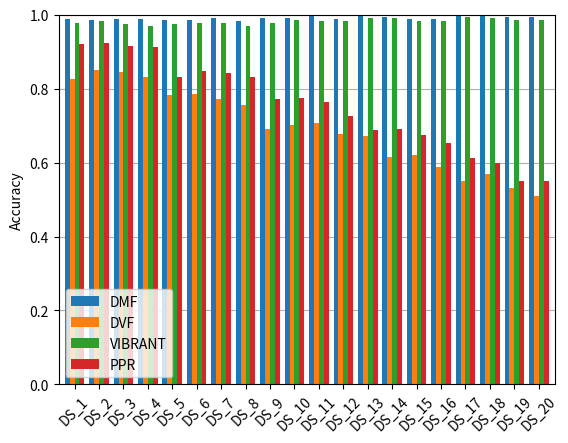

Source code (Python): (Note: this script raises an exception after producing the figure.)
import numpy as np
from matplotlib import pyplot as plt
import pandas as pd

dvf_acc = [0.8261738261738262, 0.85, 0.846, 0.831, 0.783, 0.7862137862137862, 0.771, 0.757, 0.6916916916916916, 0.7027027027027027, 0.707, 0.677, 0.672, 0.614, 0.621, 0.589, 0.5495495495495496, 0.5694305694305695, 0.53, 0.511,]
dvf_f1 = [0.5693069306930693, 0.6527777777777778, 0.6956521739130433, 0.7169179229480738, 0.4615384615384616, 0.5158371040723982, 0.5354969574036511, 0.5759162303664922, 0.28703703703703703, 0.3295711060948081, 0.3983572895277207, 0.4323374340949034, 0.19607843137254902, 0.20247933884297523, 0.2217659137577002, 0.2621184919210054, 0.05857740585774059, 0.07311827956989246, 0.07843137254901959, 0.0893854748603352,]

vibrant_acc = [0.9790209790209791, 0.982, 0.976, 0.969, 0.975, 0.9790209790209791, 0.977, 0.97, 0.977977977977978, 0.986986986986987, 0.983, 0.983, 0.991, 0.991, 0.982, 0.982, 0.994994994994995, 0.9920079920079921, 0.987, 0.987,]
vibrant_f1 = [0.924187725631769, 0.9433962264150945, 0.9365079365079364, 0.9339019189765458, 0.8837209302325583, 0.9149797570850202, 0.9230769230769231, 0.9184782608695652, 0.8641975308641977, 0.9248554913294798, 0.9209302325581394, 0.9348659003831418, 0.9052631578947368, 0.9174311926605504, 0.8676470588235294, 0.8902439024390245, 0.8484848484848484, 0.8095238095238095, 0.7547169811320755, 0.7936507936507937,]

ppr_acc = [0.9200799200799201, 0.924, 0.916, 0.914, 0.832, 0.8471528471528471, 0.842, 0.832, 0.7727727727727728, 0.7737737737737738, 0.765, 0.727, 0.688, 0.691, 0.674, 0.653, 0.6136136136136137, 0.5994005994005994, 0.549, 0.551,]
ppr_f1 = [0.7619047619047619, 0.7967914438502673, 0.8090909090909091, 0.8389513108614232, 0.5434782608695653, 0.6046511627906976, 0.6376146788990826, 0.6731517509727627, 0.3814713896457766, 0.41752577319587625, 0.45977011494252873, 0.4760076775431862, 0.21212121212121213, 0.24449877750611246, 0.26244343891402716, 0.29898989898989903, 0.0676328502415459, 0.07816091954022987, 0.0814663951120163, 0.10020040080160322,]

virsorter_acc = [0.955044955044955, 0.964, 0.957, 0.942, 0.955, 0.9440559440559441, 0.964, 0.958, 0.955955955955956, 0.955955955955956, 0.953, 0.944, 0.962, 0.966, 0.953, 0.955, 0.9669669669669669, 0.9560439560439561, 0.958, 0.948,]
virsorter_f1 = [0.8615384615384616, 0.9042553191489361, 0.9024943310657596, 0.8960573476702509, 0.8656716417910447, 0.8556701030927836, 0.9207048458149779, 0.9265734265734266, 0.8705882352941178, 0.8829787234042553, 0.8984881209503239, 0.9044368600682594, 0.8875739644970413, 0.9128205128205129, 0.9018789144050104, 0.926829268292683, 0.9020771513353116, 0.8910891089108911, 0.9156626506024097, 0.9192546583850931,]

dmf_acc = [0.988011988011988, 0.987, 0.988, 0.988, 0.985, 0.985014985014985, 0.992, 0.984, 0.98998998998999, 0.990990990990991, 0.996, 0.989, 0.997, 0.993, 0.989, 0.989, 0.995995995995996, 0.996003996003996, 0.993, 0.994,]
dmf_f1 = [0.959731543624161, 0.9618768328445748, 0.9705882352941176, 0.9768339768339768, 0.9501661129568105, 0.9575070821529744, 0.9815668202764977, 0.9705882352941176, 0.9681528662420381, 0.9754768392370572, 0.9911111111111112, 0.9811965811965812, 0.9905956112852665, 0.9817232375979114, 0.9765458422174841, 0.9819376026272577, 0.9876543209876543, 0.9897959183673469, 0.9856850715746422, 0.9906832298136645,]

dmf_prok_acc = [0.989010989010989, 0.987, 0.989, 0.986, 0.985, 0.987012987012987, 0.993, 0.984, 0.990990990990991, 0.993993993993994, 0.994, 0.991, 0.998, 0.997, 0.99, 0.991, 1.0, 0.998001998001998, 0.996, 0.999,]
dmf_prok_f1 = [0.9581749049429658, 0.9570957095709571, 0.9693593314763231, 0.9688888888888889, 0.9261083743842364, 0.944206008583691, 0.9752650176678446, 0.9534883720930233, 0.9387755102040817, 0.963855421686747, 0.9702970297029702, 0.9644268774703557, 0.9767441860465116, 0.970873786407767, 0.9180327868852459, 0.9395973154362416, 1.0, 0.9444444444444444, 0.9047619047619048, 0.9803921568627451,]

dvf_acc = np.array(dvf_acc)
dvf_f1 = np.array(dvf_f1)
vibrant_acc = np.array(vibrant_acc)
vibrant_f1 = np.array(vibrant_f1)
ppr_acc = np.array(ppr_acc)
ppr_f1 = np.array(ppr_f1)
virsorter_acc = np.array(virsorter_acc)
virsorter_f1 = np.array(virsorter_f1)
dmf_acc = np.array(dmf_acc)
dmf_f1 = np.array(dmf_f1)
dmf_prok_acc = np.array(dmf_prok_acc)
dmf_prok_f1 = np.array(dmf_prok_f1)

xticks = [f'DS_{i}' for i in range(1, 21)]

acc_df = pd.DataFrame(columns=['DMF', 'DVF', 'VIBRANT', 'PPR'], index=xticks)
acc_df['DMF'] = dmf_acc
acc_df['DVF'] = dvf_acc
acc_df['VIBRANT'] = vibrant_acc
acc_df['PPR'] = ppr_acc

ax = acc_df.plot(kind='bar',
    width=0.8,
)
ax.set_ylabel("Accuracy")
plt.xticks(rotation=45)
ax.set_ylim(top=1)
ax.legend(loc='lower left')
ax.grid(axis='y')
ax.set_axisbelow(True)
ax.margins(0.01)
plt.savefig('figures/prok_vir_acc.pdf', bbox_inches='tight')

f1_df = pd.DataFrame(columns=['DMF', 'DVF', 'VIBRANT', 'PPR'], index=xticks)
f1_df['DMF'] = dmf_f1
f1_df['DVF'] = dvf_f1
f1_df['VIBRANT'] = vibrant_f1
f1_df['PPR'] = ppr_f1

ax = f1_df.plot(kind='bar',
    width=0.8, 
)
ax.set_ylabel("F1 Score")
plt.xticks(rotation=45)
ax.set_ylim(top=1)
ax.legend(loc='lower left')
ax.grid(axis='y')
ax.set_axisbelow(True)
ax.margins(0.01)
plt.savefig('figures/prok_vir_f1.pdf', bbox_inches='tight')

acc_df = pd.DataFrame(columns=['DMF', 'VirSorter2'], index=xticks)
acc_df['DMF'] = dmf_prok_acc
acc_df['VirSorter2'] = virsorter_acc

ax = acc_df.plot(kind='bar',
    width=0.8,
)
ax.set_ylabel("Accuracy")
plt.xticks(rotation=45)
ax.set_ylim(top=1)
ax.legend(loc='lower left')
ax.grid(axis='y')
ax.set_axisbelow(True)
ax.margins(0.01)
plt.savefig('figures/vir_acc.pdf', bbox_inches='tight')

f1_df = pd.DataFrame(columns=['DMF', 'VirSorter2'], index=xticks)
f1_df['DMF'] = dmf_prok_f1
f1_df['VirSorter2'] = virsorter_f1

ax.set_ylabel("F1 Score")
plt.xticks(rotation=45)
ax.set_ylim(top=1)
ax.legend(loc='lower left')
ax.grid(axis='y')
ax.set_axisbelow(True)
ax.margins(0.01)
plt.savefig('figures/vir_f1.pdf', bbox_inches='tight')